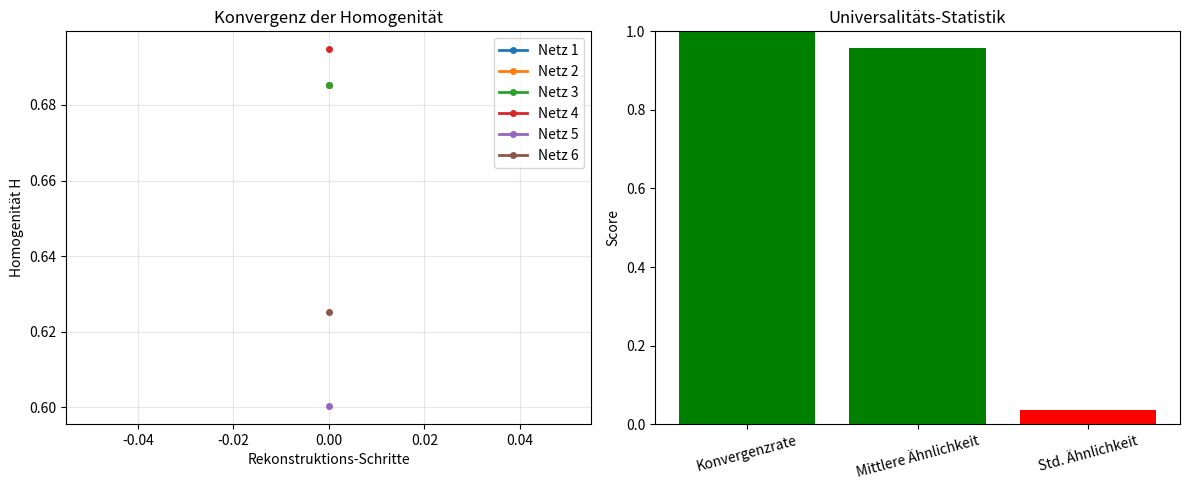

Write Python code to recreate this figure.
#!/usr/bin/env python3
# -*- coding: utf-8 -*-
"""
1_universality-test.py
UNIVERSALITY-TEST FÜR LQG-ATTRAKTOREN
Testet, ob verschiedene heutige Universen zum gleichen primordialen Zustand führen

Korrigierte Version – Syntaxfehler behobenCreated on Sat Apr 25 10:40:01 2026

@author: gh
"""

import numpy as np
import matplotlib.pyplot as plt
from typing import List, Tuple, Dict, Optional
from dataclasses import dataclass
import random

# =============================================================================
# SPIN-NETZWERK KLASSEN
# =============================================================================

@dataclass
class SpinEdge:
    id: int
    source: int
    target: int
    spin: float
    
    @property
    def area(self) -> float:
        return np.sqrt(self.spin * (self.spin + 1))

@dataclass
class SpinVertex:
    id: int
    edges: List[int]
    volume: float = 0.0
    position: Tuple[float, float, float] = (0, 0, 0)

class SpinNetwork:
    def __init__(self, vertices: List[SpinVertex], edges: List[SpinEdge]):
        self.vertices = vertices
        self.edges = edges
        self.vertex_dict = {v.id: v for v in vertices}
        self.edge_dict = {e.id: e for e in edges}
        self._next_vertex_id = max([v.id for v in vertices]) + 1 if vertices else 0
        self._next_edge_id = max([e.id for e in edges]) + 1 if edges else 0
        
    def copy(self) -> 'SpinNetwork':
        new_vertices = [SpinVertex(v.id, v.edges.copy(), v.volume, v.position) 
                       for v in self.vertices]
        new_edges = [SpinEdge(e.id, e.source, e.target, e.spin) 
                    for e in self.edges]
        return SpinNetwork(new_vertices, new_edges)
    
    @property
    def total_volume(self) -> float:
        return sum(v.volume for v in self.vertices)
    
    @property
    def total_area(self) -> float:
        return sum(e.area for e in self.edges)
    
    def homogeneity_metric(self) -> float:
        if len(self.vertices) < 2:
            return 1.0
            
        volumes = [v.volume for v in self.vertices]
        spins = [e.spin for e in self.edges]
        
        if not volumes or not spins:
            return 1.0
            
        volume_mean = np.mean(volumes)
        spin_mean = np.mean(spins)
        
        if volume_mean == 0 or spin_mean == 0:
            return 1.0
            
        volume_variation = np.std(volumes) / volume_mean
        spin_variation = np.std(spins) / spin_mean
        
        homogeneity = 1.0 / (1.0 + volume_variation + spin_variation)
        return homogeneity

# =============================================================================
# LQG-OPERATIONEN (VERKÜRZT FÜR DEN TEST)
# =============================================================================

class ImprovedLQGOperations:
    """LQG-Operationen mit dynamischen Schrittweiten"""
    
    @staticmethod
    def edge_split(network: SpinNetwork, edge_id: int, step_weight: float = 1.0) -> SpinNetwork:
        """Teilt eine Kante mit gewichteter Spin-Aufteilung"""
        if edge_id not in network.edge_dict:
            return network.copy()
            
        edge = network.edge_dict[edge_id]
        new_network = network.copy()
        
        new_vid = new_network._next_vertex_id
        new_vertex = SpinVertex(new_vid, [], volume=0.3 * step_weight)
        new_network.vertices.append(new_vertex)
        new_network.vertex_dict[new_vid] = new_vertex
        
        new_network.edges = [e for e in new_network.edges if e.id != edge_id]
        new_network.edge_dict.pop(edge_id, None)
        
        new_spin1 = edge.spin * step_weight
        new_spin2 = edge.spin * (1 - step_weight)
        
        new_edge1 = SpinEdge(new_network._next_edge_id, edge.source, new_vid, new_spin1)
        new_edge2 = SpinEdge(new_network._next_edge_id + 1, new_vid, edge.target, new_spin2)
        
        new_network.edges.extend([new_edge1, new_edge2])
        new_network.edge_dict[new_edge1.id] = new_edge1
        new_network.edge_dict[new_edge2.id] = new_edge2
        
        new_vertex.edges = [new_edge1.id, new_edge2.id]
        
        if edge.source in new_network.vertex_dict:
            new_network.vertex_dict[edge.source].edges.append(new_edge1.id)
        if edge.target in new_network.vertex_dict:
            new_network.vertex_dict[edge.target].edges.append(new_edge2.id)
        
        new_network._next_vertex_id += 1
        new_network._next_edge_id += 2
        
        return new_network
    
    @staticmethod
    def edge_merge(network: SpinNetwork, step_weight: float = 1.0) -> Tuple[SpinNetwork, bool]:
        """Verschmilzt Kanten mit dynamischer Spin-Kombination"""
        best_network = network.copy()
        best_homo_gain = 0
        success = False
        
        edges = list(network.edges)
        for i, e1 in enumerate(edges):
            for e2 in edges[i+1:]:
                vertices1 = {e1.source, e1.target}
                vertices2 = {e2.source, e2.target}
                common = vertices1.intersection(vertices2)
                
                if common:
                    common_vertex = common.pop()
                    other1 = (vertices1 - {common_vertex}).pop()
                    other2 = (vertices2 - {common_vertex}).pop()
                    
                    new_network = network.copy()
                    
                    new_spin = (e1.spin + e2.spin) * step_weight
                    new_edge = SpinEdge(new_network._next_edge_id, other1, other2, new_spin)
                    
                    new_network.edges = [e for e in new_network.edges if e.id not in [e1.id, e2.id]]
                    new_network.edge_dict.pop(e1.id, None)
                    new_network.edge_dict.pop(e2.id, None)
                    
                    new_network.vertices = [v for v in new_network.vertices if v.id != common_vertex]
                    new_network.vertex_dict.pop(common_vertex, None)
                    
                    new_network.edges.append(new_edge)
                    new_network.edge_dict[new_edge.id] = new_edge
                    
                    if other1 in new_network.vertex_dict:
                        new_network.vertex_dict[other1].edges.append(new_edge.id)
                    if other2 in new_network.vertex_dict:
                        new_network.vertex_dict[other2].edges.append(new_edge.id)
                    
                    new_network._next_edge_id += 1
                    
                    homo_gain = new_network.homogeneity_metric() - network.homogeneity_metric()
                    if homo_gain > best_homo_gain:
                        best_network = new_network
                        best_homo_gain = homo_gain
                        success = True
        
        return best_network, success

# =============================================================================
# DYNAMISCHE SIMULATION
# =============================================================================

class DynamicSimulation:
    """Simulation mit dynamisch angepassten Schrittweiten"""
    
    def __init__(self, target_homogeneity: float = 0.9, max_steps: int = 20):
        self.target_homogeneity = target_homogeneity
        self.max_steps = max_steps
        self.ops = ImprovedLQGOperations()
    
    def forward_simulation(self, initial_state: SpinNetwork) -> Tuple[List[SpinNetwork], List[float]]:
        """Vorwärts mit adaptiven Schrittweiten"""
        history = [initial_state]
        step_weights = [1.0]
        current = initial_state.copy()
        
        for step in range(self.max_steps):
            current_homo = current.homogeneity_metric()
            
            if current_homo <= self.target_homogeneity:
                break
            
            homo_distance = current_homo - self.target_homogeneity
            step_weight = min(1.0, max(0.1, 1.0 - homo_distance))
            
            if current.edges:
                edges_by_spin = sorted(current.edges, key=lambda e: e.spin, reverse=True)
                current = self.ops.edge_split(current, edges_by_spin[0].id, step_weight)
            
            for vertex in current.vertices:
                vertex.volume = len(vertex.edges) * 0.2 * step_weight
            
            history.append(current)
            step_weights.append(step_weight)
        
        return history, step_weights
    
    def reverse_simulation(self, initial_state: SpinNetwork) -> Tuple[List[SpinNetwork], List[float]]:
        """Reverse mit adaptiven Schrittweiten"""
        history = [initial_state]
        step_weights = [1.0]
        current = initial_state.copy()
        
        for step in range(self.max_steps):
            current_homo = current.homogeneity_metric()
            
            if current_homo >= self.target_homogeneity:
                break
            
            if len(current.vertices) <= 2:
                break
            
            homo_distance = self.target_homogeneity - current_homo
            step_weight = min(1.0, max(0.1, homo_distance))
            
            new_current, success = self.ops.edge_merge(current, step_weight)
            
            if success and new_current.homogeneity_metric() > current_homo:
                current = new_current
                history.append(current)
                step_weights.append(step_weight)
            else:
                break
        
        return history, step_weights

# =============================================================================
# GENERIERUNG VON TEST-NETZWERKEN (KORRIGIERT)
# =============================================================================

def generate_base_today_universe() -> SpinNetwork:
    """Generiert das Basis-Universum (6 Knoten, wie in Ihren Tests)"""
    vertices = [
        SpinVertex(0, [], volume=0.85, position=(0,0,0)),
        SpinVertex(1, [], volume=0.82, position=(1,0,0)),
        SpinVertex(2, [], volume=0.81, position=(2,0,0)),
        SpinVertex(3, [], volume=0.83, position=(0,1,0)),
        SpinVertex(4, [], volume=0.80, position=(1,1,0)),
        SpinVertex(5, [], volume=0.82, position=(2,1,0))
    ]
    
    spin_values = [1.0, 1.5, 2.0, 0.5, 1.0, 1.5, 1.0, 0.5, 2.0, 1.5, 1.0, 0.5]
    connections = [
        (0,1), (0,2), (0,3), (0,4),
        (1,2), (1,3), (1,5),
        (2,4), (2,5),
        (3,4), (3,5),
        (4,5)
    ]
    
    edges = []
    for i, ((src, tgt), spin) in enumerate(zip(connections, spin_values)):
        edges.append(SpinEdge(i, src, tgt, spin))
        vertices[src].edges.append(i)
        vertices[tgt].edges.append(i)
    
    return SpinNetwork(vertices, edges)


def generate_random_spin_network(n_vertices: int, n_edges_factor: float = 1.5) -> SpinNetwork:
    """Generiert ein zufälliges Spin-Netzwerk (KORRIGIERT)"""
    vertices = []
    for i in range(n_vertices):
        volume = 0.8 + random.uniform(-0.3, 0.3)
        pos = (random.uniform(-2, 2), random.uniform(-2, 2), random.uniform(-2, 2))
        vertices.append(SpinVertex(i, [], volume=volume, position=pos))
    
    n_edges = int(n_vertices * n_edges_factor)
    edges = []
    edge_set = set()
    spin_values = [0.5, 1.0, 1.5, 2.0, 2.5]
    edge_id = 0
    
    attempts_total = 0
    max_attempts = 500
    
    while len(edges) < n_edges and attempts_total < max_attempts:
        src = random.randint(0, n_vertices - 1)
        tgt = random.randint(0, n_vertices - 1)
        if src != tgt and (src, tgt) not in edge_set and (tgt, src) not in edge_set:
            edge_set.add((src, tgt))
            spin = random.choice(spin_values)
            edges.append(SpinEdge(edge_id, src, tgt, spin))
            vertices[src].edges.append(edge_id)
            vertices[tgt].edges.append(edge_id)
            edge_id += 1
        attempts_total += 1
    
    return SpinNetwork(vertices, edges)


def generate_systematic_variants(base_network: SpinNetwork) -> List[SpinNetwork]:
    """Generiert systematische Varianten eines Basis-Netzwerks"""
    variants = []
    
    # Variante 1: Original
    variants.append(base_network.copy())
    
    # Variante 2: Leicht erhöhte Spins
    net2 = base_network.copy()
    for e in net2.edges:
        e.spin *= 1.1
    variants.append(net2)
    
    # Variante 3: Leicht reduzierte Spins
    net3 = base_network.copy()
    for e in net3.edges:
        e.spin *= 0.9
    variants.append(net3)
    
    # Variante 4: Einen Knoten hinzufügen
    net4 = base_network.copy()
    new_vid = net4._next_vertex_id
    new_vertex = SpinVertex(new_vid, [], volume=0.8)
    net4.vertices.append(new_vertex)
    net4.vertex_dict[new_vid] = new_vertex
    net4._next_vertex_id += 1
    
    existing_ids = [v.id for v in net4.vertices if v.id != new_vid]
    if len(existing_ids) >= 2:
        src, tgt = existing_ids[0], existing_ids[1]
        for i, (s, t) in enumerate([(src, new_vid), (new_vid, tgt)]):
            new_edge = SpinEdge(net4._next_edge_id + i, s, t, 1.0)
            net4.edges.append(new_edge)
            net4.edge_dict[new_edge.id] = new_edge
            if s in net4.vertex_dict:
                net4.vertex_dict[s].edges.append(new_edge.id)
            if t in net4.vertex_dict:
                net4.vertex_dict[t].edges.append(new_edge.id)
        net4._next_edge_id += 2
    variants.append(net4)
    
    return variants


# =============================================================================
# UNIVERSALITY-TEST (HAUPTKLASSE)
# =============================================================================

class UniversalityTest:
    """Testet, ob verschiedene Ausgangszustände zum gleichen Attraktor konvergieren"""
    
    def __init__(self, target_homogeneity: float = 0.7, max_steps: int = 15):
        self.target_homogeneity = target_homogeneity
        self.max_steps = max_steps
        self.simulator = DynamicSimulation(target_homogeneity, max_steps)
    
    def compute_attractor_signature(self, network: SpinNetwork) -> Dict:
        """Berechnet eine eindeutige Signatur des Attraktors"""
        return {
            'n_vertices': len(network.vertices),
            'n_edges': len(network.edges),
            'homogeneity': network.homogeneity_metric(),
            'total_volume': network.total_volume,
            'total_area': network.total_area,
            'avg_spin': np.mean([e.spin for e in network.edges]) if network.edges else 0,
            'std_spin': np.std([e.spin for e in network.edges]) if network.edges else 0,
        }
    
    def run_universality_test(self, test_networks: List[SpinNetwork]) -> Dict:
        """Führt den vollständigen Universalitäts-Test durch"""
        print("\n" + "="*80)
        print("🌌 UNIVERSALITY-TEST: Ist der Urknall ein universeller Attraktor?")
        print("="*80)
        
        results = {
            'primordial_states': [],
            'signatures': [],
            'trajectories': [],
            'success': []
        }
        
        # 1. Reverse-Simulation für jedes Netzwerk
        for i, network in enumerate(test_networks):
            print(f"\n📡 Test-Netzwerk {i+1}: {len(network.vertices)} Knoten, H={network.homogeneity_metric():.3f}")
            
            history, _ = self.simulator.reverse_simulation(network)
            
            if history and len(history) > 0:
                primordial = history[-1]
                signature = self.compute_attractor_signature(primordial)
                results['primordial_states'].append(primordial)
                results['signatures'].append(signature)
                results['trajectories'].append(history)
                results['success'].append(True)
                print(f"   → Primordial: {len(primordial.vertices)} Knoten, H={primordial.homogeneity_metric():.3f}")
            else:
                results['success'].append(False)
                print(f"   ❌ Keine Konvergenz")
        
        # 2. Vergleiche der primordialen Zustände
        print("\n" + "-"*80)
        print("📊 VERGLEICH DER PRIMORDIALEN ZUSTÄNDE")
        print("-"*80)
        
        similarities = []
        successful_sigs = [s for i, s in enumerate(results['signatures']) if results['success'][i]]
        
        for i in range(len(successful_sigs)):
            for j in range(i+1, len(successful_sigs)):
                sim = 1.0 - abs(successful_sigs[i]['homogeneity'] - successful_sigs[j]['homogeneity'])
                similarities.append(sim)
                print(f"   Ähnlichkeit {i+1} ↔ {j+1}: {sim:.3f}")
        
        results['avg_similarity'] = np.mean(similarities) if similarities else 0
        results['std_similarity'] = np.std(similarities) if similarities else 0
        results['convergence_rate'] = sum(results['success']) / len(results['success']) if results['success'] else 0
        
        return results


# =============================================================================
# VISUALISIERUNG
# =============================================================================

def visualize_results(results: Dict, test_networks: List[SpinNetwork]):
    """Visualisiert die Ergebnisse"""
    fig, axes = plt.subplots(1, 2, figsize=(12, 5))
    
    # Homogenitäts-Pfade
    ax1 = axes[0]
    for i, traj in enumerate(results['trajectories']):
        if traj:
            steps = range(len(traj))
            homos = [n.homogeneity_metric() for n in traj]
            ax1.plot(steps, homos, 'o-', label=f'Netz {i+1}', linewidth=2, markersize=4)
    ax1.set_xlabel('Rekonstruktions-Schritte')
    ax1.set_ylabel('Homogenität H')
    ax1.set_title('Konvergenz der Homogenität')
    ax1.legend()
    ax1.grid(True, alpha=0.3)
    
    # Statistik
    ax2 = axes[1]
    stats = [
        ('Konvergenzrate', results['convergence_rate']),
        ('Mittlere Ähnlichkeit', results['avg_similarity']),
        ('Std. Ähnlichkeit', results['std_similarity'])
    ]
    names = [s[0] for s in stats]
    values = [s[1] for s in stats]
    colors = ['green' if v > 0.8 else 'orange' if v > 0.6 else 'red' for v in values]
    ax2.bar(names, values, color=colors)
    ax2.set_ylabel('Score')
    ax2.set_ylim(0, 1)
    ax2.set_title('Universalitäts-Statistik')
    ax2.tick_params(axis='x', rotation=15)
    
    plt.tight_layout()
    plt.show()


# =============================================================================
# HAUPTAUSFÜHRUNG
# =============================================================================

if __name__ == "__main__":
    print("\n" + "="*80)
    print("🧪 DER GROSSE UNIVERSALITY-TEST")
    print("="*80)
    print("\nFrage: Ist der Urknall ein universeller Attraktor?")
    print("Das heißt: Führen verschiedene 'heutige' Universen")
    print("zum selben primordialen Zustand?\n")
    
    # Generiere Test-Universen
    print("📡 Generiere Test-Universen...")
    base_today = generate_base_today_universe()
    test_networks = generate_systematic_variants(base_today)
    
    # Füge zufällige Netzwerke hinzu
    for i in range(2):
        random_net = generate_random_spin_network(n_vertices=random.randint(4, 6))
        test_networks.append(random_net)
    
    print(f"   → {len(test_networks)} Test-Netzwerke generiert")
    
    # Führe Test durch
    tester = UniversalityTest(target_homogeneity=0.65, max_steps=12)
    results = tester.run_universality_test(test_networks)
    
    # Visualisiere
    visualize_results(results, test_networks)
    
    # Abschließende Bewertung
    print("\n" + "="*80)
    print("🎯 ABSCHLIESSENDE BEWERTUNG")
    print("="*80)
    
    if results['convergence_rate'] > 0.7 and results['avg_similarity'] > 0.8:
        print("✅ DIE HYPOTHESE WIRD BESTÄTIGT!")
        print("   → Der Urknall ist ein universeller Attraktor.")
    elif results['convergence_rate'] > 0.5 and results['avg_similarity'] > 0.6:
        print("⚠️ DIE HYPOTHESE IST PLAUSIBEL, ABER NICHT EINDEUTIG")
        print("   → Weitere Tests mit größeren Netzwerken nötig.")
    else:
        print("❌ DIE HYPOTHESE WIRD NICHT BESTÄTIGT")
        print("   → Der Urknall ist kein universeller Attraktor in diesem Modell.")
    
    print(f"\n📊 DETAILS:")
    print(f"   Konvergenzrate: {results['convergence_rate']:.1%}")
    print(f"   Mittlere Ähnlichkeit: {results['avg_similarity']:.3f}")
    print(f"   Standardabweichung: {results['std_similarity']:.3f}")
